Labelled photos from "dataset", an image-classification folder in adityverma11/silicon_forge_PS01_defect_detection. The possible labels are: bridge defect, clean no defect, crack defect, LER, open circuit defect, scratch defect, vias defect.

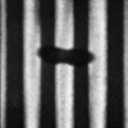
Label: open circuit defect

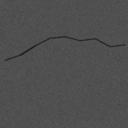
Label: crack defect

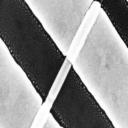
Label: bridge defect

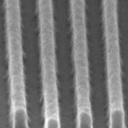
Label: LER

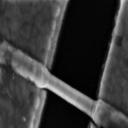
Label: vias defect

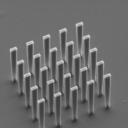
Label: clean no defect
